Run: headless pygame with SDL's dummy video driver; simulated clock (each Clock.tick advances the game by its frame time, no real sleeping); random seed 0; keys injected as events and as key.get_pressed() state; no mouse input.
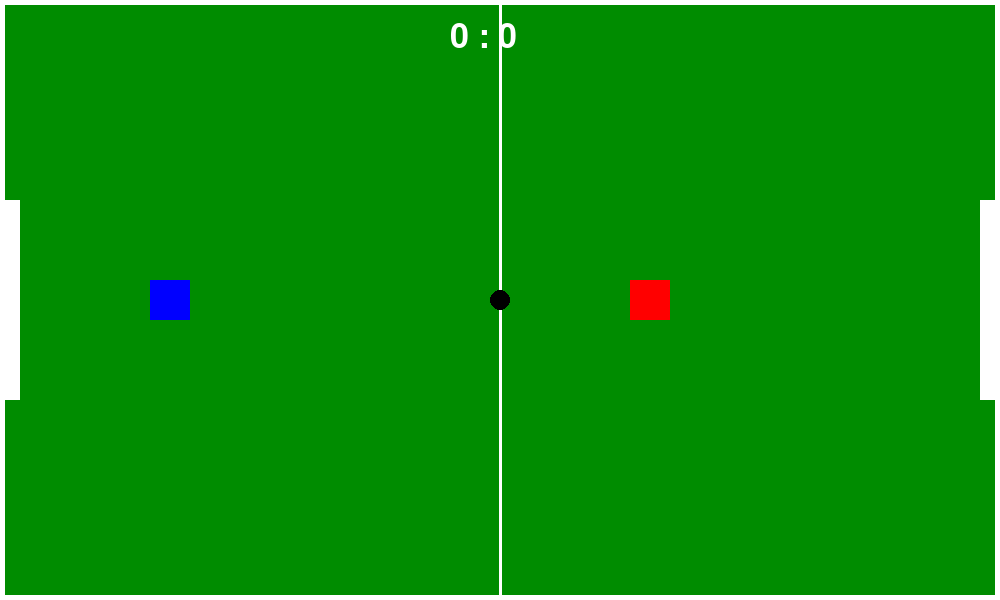
Frame 1 of 4 · flips 1–60 · no input
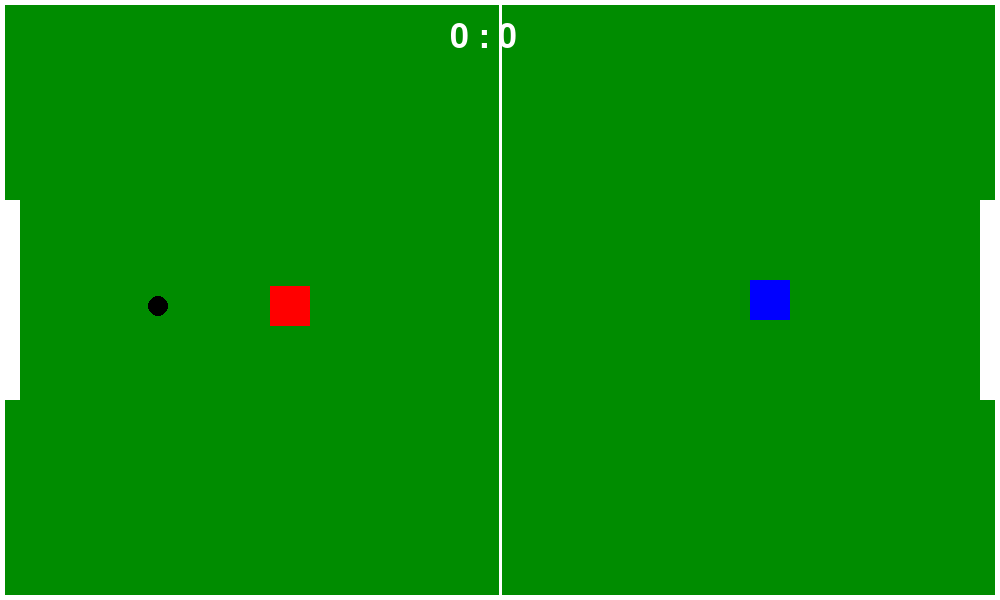
Frame 2 of 4 · flips 61–180 · tapped SPACE, RETURN · held RIGHT (→), D
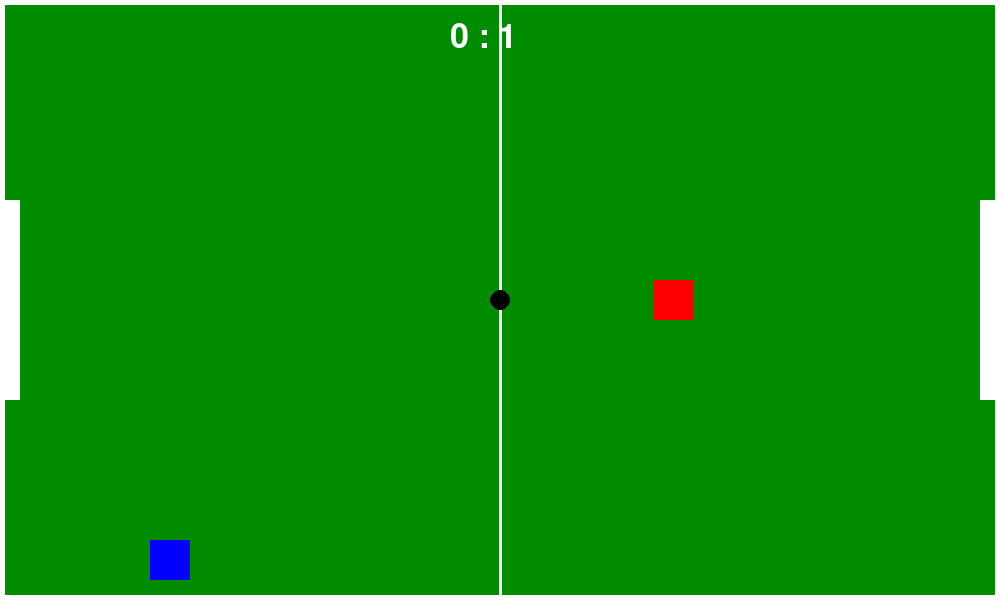
Frame 3 of 4 · flips 181–300 · held DOWN (↓), S
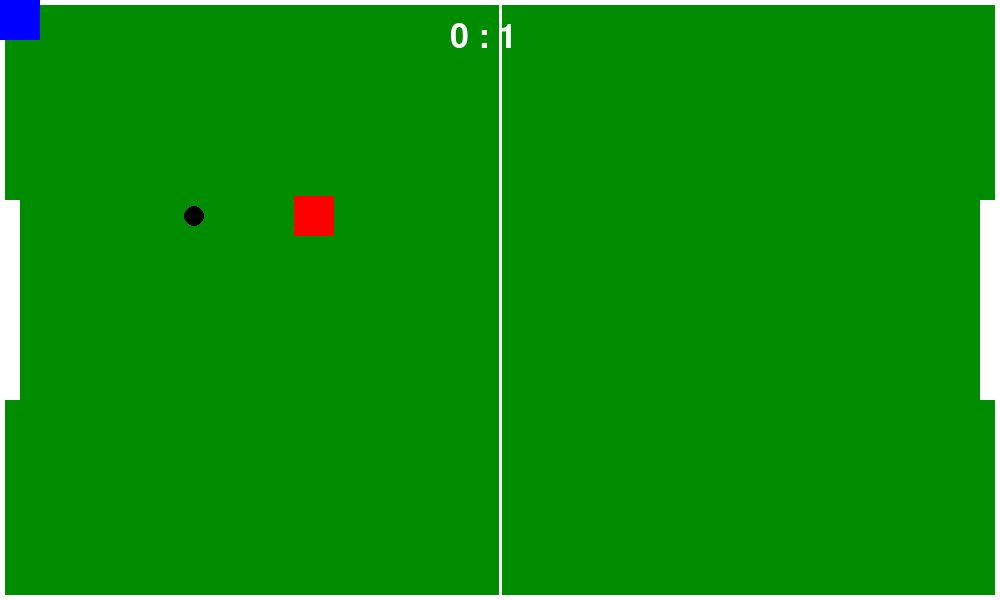
Frame 4 of 4 · flips 301–420 · held LEFT (←), A, UP (↑), W

The pygame program that drew these frames:

# import random
# import pygame
#
# pygame.init()
#
# WIDTH=800
# HEIGHT=600
#
# screen=pygame.display.set_mode((WIDTH, HEIGHT))
# pygame.display.set_caption("My first game")
#
# WHITE=(255,255,255)
# RED=(255,0,0)
# GREEN=(0,255,0)
# BLUE=(0,0,255)
# BLACK=(0,0,0)
# SKY=(135,206,250)
# GOLD=(255,215,0)
#
#
#
# player_x=150
# player_y=200
# player_size=70
# player_speed=5
# player_hp=100
# player_score=0
#
# obstacle_x=random.randint(0,WIDTH-64)
# obstacle_y=random.randint(0,HEIGHT-64)
# obstacle_size=20
#
#
#
#
# running=True
# while running:
#     pygame.time.delay(30)
#     for event in pygame.event.get():
#         if event.type==pygame.QUIT:
#             running=False
#
#     keys=pygame.key.get_pressed()
#     if keys[pygame.K_LEFT]:
#         player_x-=player_speed
#     if keys[pygame.K_RIGHT]:
#         player_x+=player_speed
#     if keys[pygame.K_UP]:
#         player_y-=player_speed
#     if keys[pygame.K_DOWN]:
#         player_y+=player_speed
#
#     if player_x < 0:
#         player_x = 0
#         player_hp -= 1
#
#     if player_x > WIDTH - player_size:
#         player_x = WIDTH - player_size
#         player_hp -= 1
#
#     if player_y < 0:
#         player_y = 0
#         player_hp -= 1
#
#     if player_y > HEIGHT - player_size:
#         player_y = HEIGHT - player_size
#         player_hp -= 1
#
#
#     screen.fill(SKY)
#     pygame.draw.rect(screen,RED,(player_x,player_y,player_size,player_size))
#     pygame.draw.circle(screen,GOLD,(coin_x,coin_y),coin_size)
#     pygame.draw.rect(screen,BLACK (obstacle_x,obstacle_y,obstacle_size,obstacle_size)
#
#     player_rect=pygame.Rect(player_x,player_y,player_size,player_size)
#     coin_rect=pygame.Rect(coin_x,coin_y,coin_size,coin_size)
#     obstacle_rect=pygame.Rect(obstacle_x,obstacle_y,obstacle_size,obstacle_size)
#     if player_rect.colliderect(coin_rect):
#         player_score+=1
#         coin_x=random.randint(0,WIDTH-64)
#         coin_y=random.randint(0,HEIGHT-64)
#
#     if obstacle_rect.colliderect(player_rect):
#         player_hp-=1
#         obstacle_x=random.randint(0,WIDTH-64)
#         obstacle_y=random.randint(0,HEIGHT-64)
#
#
#
#     hp_text=pygame.font.SysFont("Arial",30).render("HP: "+str(player_hp),True,BLACK)
#     score_text=pygame.font.SysFont("Arial",30).render("Score: "+str(player_score),True,BLACK)
#     screen.blit(hp_text,(10,10))
#     screen.blit(score_text,(10,50))
#     pygame.display.update()
#
# pygame.quit()
#
#

import random

import pygame

# pygame.init()
#
# WIDTH=800
# HEIGHT=600
#
# screen=pygame.display.set_mode((WIDTH, HEIGHT))
# pygame.display.set_caption("Моя первая игра")
#
# WHITE=(255,255,255)
# RED=(255,0,0)
# GREEN=(0,255,0)
# BLUE=(0,0,255)
# BLACK=(0,0,0)
# SKY=(135,206,250)
# GOLD=(255,215,0)
#
# player_x=150
# player_y=200
# player_size=70
# player_speed=30
# player_hp=100
# player_score=0
#
# coin_x=random.randint(0,WIDTH-64)
# coin_y=random.randint(0,HEIGHT-64)
# coin_size=30
#
# obstacle_x = random.randint(0, WIDTH - 64)
#
# obstacle_y = random.randint(0, HEIGHT - 64)
# obstacle_size = 30
#
# running=True
# while running:
#     pygame.time.delay(30)
#     for event in pygame.event.get():
#         if event.type==pygame.QUIT:
#             running=False
#
#     keys=pygame.key.get_pressed()
#     if keys[pygame.K_LEFT]:
#         player_x-=player_speed
#     if keys[pygame.K_RIGHT]:
#         player_x+=player_speed
#     if keys[pygame.K_UP]:
#         player_y-=player_speed
#     if keys[pygame.K_DOWN]:
#         player_y+=player_speed
#
#     screen.fill(SKY)
#
#     pygame.draw.rect(screen,RED,(player_x,player_y,player_size,player_size))
#     pygame.draw.circle(screen,GOLD,(coin_x,coin_y),coin_size)
#
#     pygame.draw.rect(screen, BLACK,(obstacle_x, obstacle_y, obstacle_size, obstacle_size))
#     obstacle_rect=pygame.Rect(obstacle_x,obstacle_y,obstacle_size,obstacle_size)
#     player_rect=pygame.Rect(player_x,player_y,player_size,player_size)
#     coin_rect=pygame.Rect(coin_x,coin_y,coin_size,coin_size)
#
#     if player_rect.colliderect(coin_rect):
#         player_score+=1
#         coin_x=random.randint(0,WIDTH-64)
#         coin_y=random.randint(0,HEIGHT-64)
#
#     if obstacle_rect.colliderect(player_rect):
#         player_hp -= 1
#         obstacle_x = random.randint(0, WIDTH - 64)
#         obstacle_y = random.randint(0, HEIGHT - 64)
#
#
#
#     hp_text=pygame.font.SysFont("Arial",30).render("HP: "+str(player_hp),True,BLACK)
#     score_text=pygame.font.SysFont("Arial",30).render("Score: "+str(player_score),True,BLACK)
#     screen.blit(hp_text,(10,10))
#     screen.blit(score_text,(10,50))
#     pygame.display.update()
#
# pygame.quit()


# import pygame
#
# pygame.init()
#
# WIDTH = 1000
# HEIGHT = 600
#
# screen = pygame.display.set_mode((WIDTH, HEIGHT))
# pygame.display.set_caption("Мини-Футбол")
#
# WHITE = (255, 255, 255)
# GREEN = (0, 150, 0)
# BLUE = (0, 0, 255)
# RED = (255, 0, 0)
# BLACK = (0, 0, 0)
#
# player = pygame.Rect(100, 250, 40, 40)
# ball = pygame.Rect(300, 280, 25, 25)
#
# goal = pygame.Rect(950, 200, 50, 200)
#
# player_speed = 5
# ball_speed_x = 0
# ball_speed_y = 0
#
# score = 0
#
# font = pygame.font.SysFont(None, 50)
#
# clock = pygame.time.Clock()
#
# running = True
# while running:
#     clock.tick(60)
#
#     for event in pygame.event.get():
#         if event.type == pygame.QUIT:
#             running = False
#
#     keys = pygame.key.get_pressed()
#
#     if keys[pygame.K_LEFT]:
#         player.x -= player_speed
#     if keys[pygame.K_RIGHT]:
#         player.x += player_speed
#     if keys[pygame.K_UP]:
#         player.y -= player_speed
#     if keys[pygame.K_DOWN]:
#         player.y += player_speed
#
#     if player.colliderect(ball):
#         ball_speed_x = 8
#         if player.centery < ball.centery:
#             ball_speed_y = 3
#         else:
#             ball_speed_y = -3
#
#     ball.x += ball_speed_x
#     ball.y += ball_speed_y
#
#     ball_speed_x *= 0.98
#     ball_speed_y *= 0.98
#
#     if ball.left <= 0 or ball.right >= WIDTH:
#         ball_speed_x *= -1
#
#     if ball.top <= 0 or ball.bottom >= HEIGHT:
#         ball_speed_y *= -1
#
#     if ball.colliderect(goal):
#         score += 1
#         ball.x = 300
#         ball.y = 280
#         ball_speed_x = 0
#         ball_speed_y = 0
#
#     screen.fill(GREEN)
#
#     pygame.draw.rect(screen, WHITE, goal)
#     pygame.draw.rect(screen, BLUE, player)
#     pygame.draw.circle(screen, BLACK, ball.center, 12)
#
#     score_text = font.render(f"Голы: {score}", True, WHITE)
#     screen.blit(score_text, (20, 20))
#
#     pygame.display.update()
#
# pygame.quit()

import pygame
import random

pygame.init()

WIDTH = 1000
HEIGHT = 600

screen = pygame.display.set_mode((WIDTH, HEIGHT))
pygame.display.set_caption("Футбол 1 на 1")

WHITE = (255, 255, 255)
GREEN = (0, 140, 0)
BLUE = (0, 0, 255)
RED = (255, 0, 0)
BLACK = (0, 0, 0)

player = pygame.Rect(150, 280, 40, 40)
enemy = pygame.Rect(810, 280, 40, 40)
ball = pygame.Rect(490, 290, 20, 20)

left_goal = pygame.Rect(0, 200, 20, 200)
right_goal = pygame.Rect(980, 200, 20, 200)

ball_dx = 0
ball_dy = 0

player_score = 0
enemy_score = 0

font = pygame.font.SysFont(None, 50)
clock = pygame.time.Clock()

running = True
while running:
    clock.tick(60)

    for event in pygame.event.get():
        if event.type == pygame.QUIT:
            running = False

    # Управление игроком
    keys = pygame.key.get_pressed()

    if keys[pygame.K_LEFT]:
        player.x -= 5
    if keys[pygame.K_RIGHT]:
        player.x += 5
    if keys[pygame.K_UP]:
        player.y -= 5
    if keys[pygame.K_DOWN]:
        player.y += 5

    # Границы игрока
    if player.left < 0:
        player.left = 0
    if player.right > WIDTH:
        player.right = WIDTH
    if player.top < 0:
        player.top = 0
    if player.bottom > HEIGHT:
        player.bottom = HEIGHT

    # ИИ соперника
    if enemy.centerx > ball.centerx:
        enemy.x -= 3
    if enemy.centerx < ball.centerx:
        enemy.x += 3

    if enemy.centery > ball.centery:
        enemy.y -= 3
    if enemy.centery < ball.centery:
        enemy.y += 3

    # Границы соперника
    if enemy.left < 0:
        enemy.left = 0
    if enemy.right > WIDTH:
        enemy.right = WIDTH
    if enemy.top < 0:
        enemy.top = 0
    if enemy.bottom > HEIGHT:
        enemy.bottom = HEIGHT

    # Удар игрока
    if player.colliderect(ball):
        ball_dx = 8
        ball_dy = random.randint(-4, 4)

    # Удар соперника
    if enemy.colliderect(ball):
        ball_dx = -8
        ball_dy = random.randint(-4, 4)

    # Движение мяча
    ball.x += ball_dx
    ball.y += ball_dy

    ball_dx *= 0.98
    ball_dy *= 0.98

    if ball.top <= 0 or ball.bottom >= HEIGHT:
        ball_dy *= -1


    if ball.colliderect(right_goal):
        player_score += 1

        player.x = 150
        player.y = 280

        enemy.x = 810
        enemy.y = 280

        ball.x = 490
        ball.y = 290

        ball_dx = 0
        ball_dy = 0

    # Гол соперника
    if ball.colliderect(left_goal):
        enemy_score += 1

        player.x = 150
        player.y = 280

        enemy.x = 810
        enemy.y = 280

        ball.x = 490
        ball.y = 290

        ball_dx = 0
        ball_dy = 0

    # Отрисовка
    screen.fill(GREEN)

    # Граница поля
    pygame.draw.rect(screen, WHITE, (0, 0, WIDTH, HEIGHT), 5)

    # Ворота
    pygame.draw.rect(screen, WHITE, left_goal)
    pygame.draw.rect(screen, WHITE, right_goal)

    # Центральная линия
    pygame.draw.line(screen, WHITE, (WIDTH // 2, 0), (WIDTH // 2, HEIGHT), 3)

    # Игроки
    pygame.draw.rect(screen, BLUE, player)
    pygame.draw.rect(screen, RED, enemy)

    # Мяч
    pygame.draw.circle(screen, BLACK, ball.center, 10)
    if enemy.left < 0:
        enemy.left = 0
    if enemy.right > WIDTH:
        enemy.right = WIDTH
    if enemy.top < 0:
        enemy.top = 0
    if enemy.bottom > HEIGHT:
        enemy.bottom = HEIGHT


    # Счёт
    text = font.render(f"{player_score} : {enemy_score}", True, WHITE)
    screen.blit(text, (450, 20))

    pygame.display.flip()

pygame.quit()
